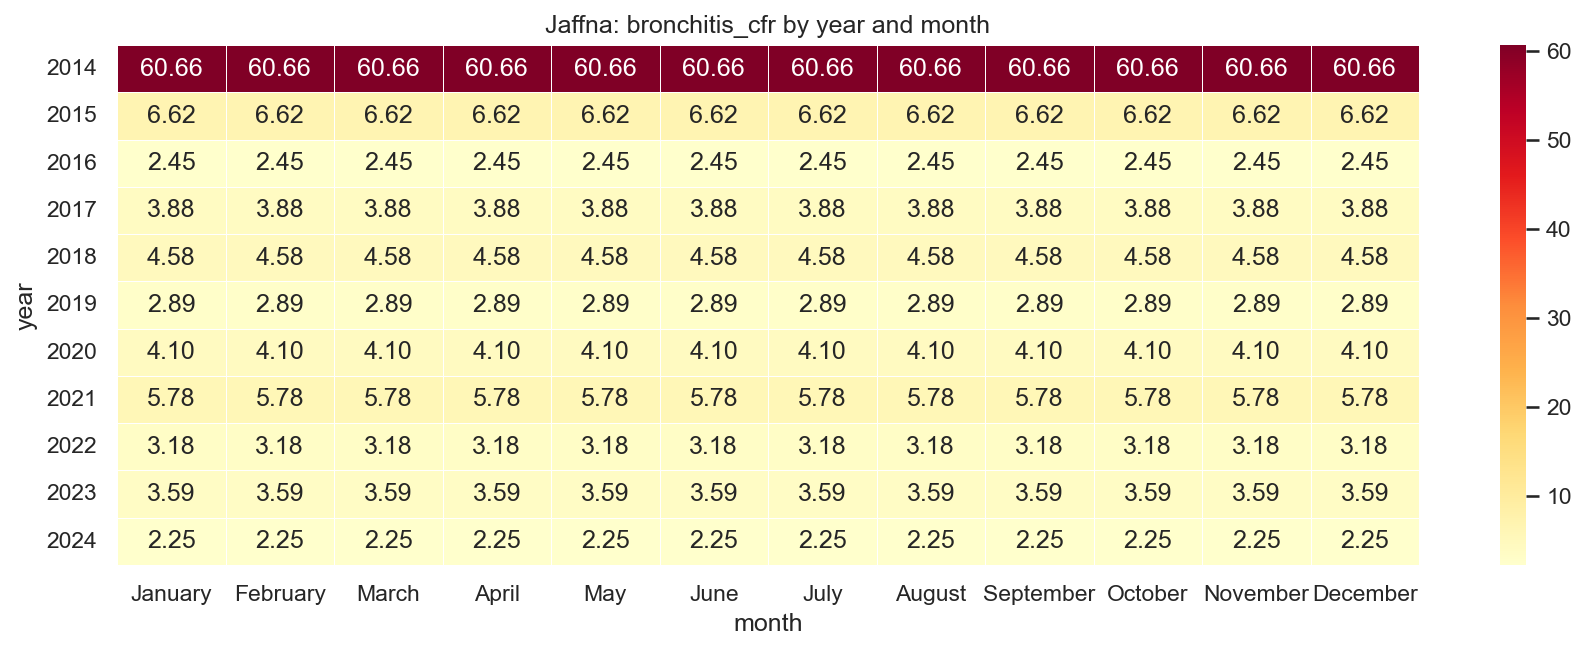

The table this chart was drawn from, first rows:
year, January, February, March, April, May, June, July, August, September, October, November, December
2014, 60.66, 60.66, 60.66, 60.66, 60.66, 60.66, 60.66, 60.66, 60.66, 60.66, 60.66, 60.66
2015, 6.62, 6.62, 6.62, 6.62, 6.62, 6.62, 6.62, 6.62, 6.62, 6.62, 6.62, 6.62
2016, 2.45, 2.45, 2.45, 2.45, 2.45, 2.45, 2.45, 2.45, 2.45, 2.45, 2.45, 2.45
2017, 3.88, 3.88, 3.88, 3.88, 3.88, 3.88, 3.88, 3.88, 3.88, 3.88, 3.88, 3.88
2018, 4.58, 4.58, 4.58, 4.58, 4.58, 4.58, 4.58, 4.58, 4.58, 4.58, 4.58, 4.58
2019, 2.89, 2.89, 2.89, 2.89, 2.89, 2.89, 2.89, 2.89, 2.89, 2.89, 2.89, 2.89
2020, 4.1, 4.1, 4.1, 4.1, 4.1, 4.1, 4.1, 4.1, 4.1, 4.1, 4.1, 4.1
2021, 5.78, 5.78, 5.78, 5.78, 5.78, 5.78, 5.78, 5.78, 5.78, 5.78, 5.78, 5.78
2022, 3.18, 3.18, 3.18, 3.18, 3.18, 3.18, 3.18, 3.18, 3.18, 3.18, 3.18, 3.18
2023, 3.59, 3.59, 3.59, 3.59, 3.59, 3.59, 3.59, 3.59, 3.59, 3.59, 3.59, 3.59
2024, 2.25, 2.25, 2.25, 2.25, 2.25, 2.25, 2.25, 2.25, 2.25, 2.25, 2.25, 2.25
